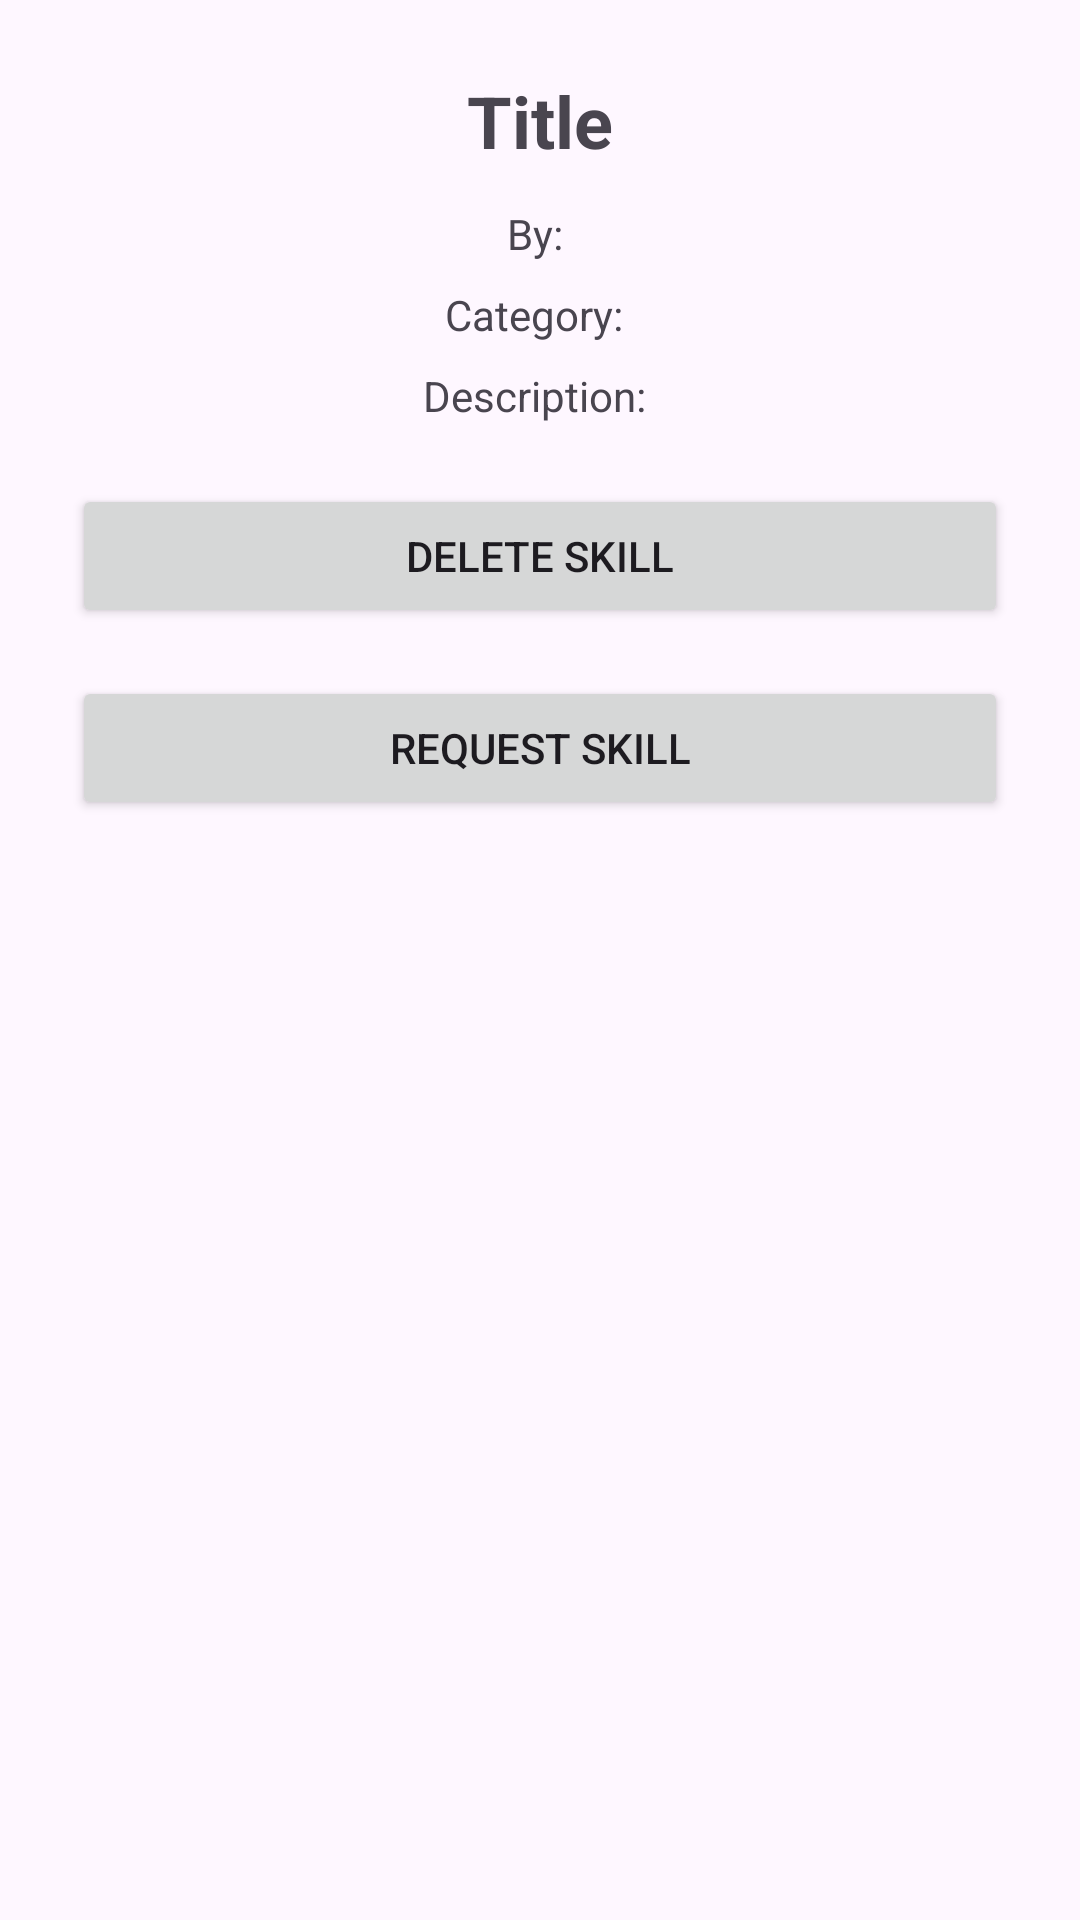

The Android layout XML behind this screen, and the referenced resources:
<!-- AndroidManifest.xml: application theme Theme.SkillSwapCampus -->
<!-- res/layout/fragment_skill_details.xml -->
<?xml version="1.0" encoding="utf-8"?>
<LinearLayout xmlns:android="http://schemas.android.com/apk/res/android"
    android:layout_width="match_parent"
    android:layout_height="match_parent"
    android:orientation="vertical"
    android:gravity="center_horizontal"
    android:padding="24dp">

    <TextView
        android:id="@+id/tvDetailsTitle"
        android:layout_width="wrap_content"
        android:layout_height="wrap_content"
        android:text="Title"
        android:textSize="24sp"
        android:textStyle="bold"
        android:layout_marginBottom="12dp"/>

    <TextView
        android:id="@+id/tvDetailsOwner"
        android:layout_width="wrap_content"
        android:layout_height="wrap_content"
        android:text="By: "
        android:layout_marginBottom="8dp"/>

    <TextView
        android:id="@+id/tvDetailsCategory"
        android:layout_width="wrap_content"
        android:layout_height="wrap_content"
        android:text="Category: "
        android:layout_marginBottom="8dp"/>

    <TextView
        android:id="@+id/tvDetailsDescription"
        android:layout_width="wrap_content"
        android:layout_height="wrap_content"
        android:text="Description: "
        android:layout_marginBottom="20dp"/>

    <Button
        android:id="@+id/btnDeleteSkill"
        android:layout_width="match_parent"
        android:layout_height="wrap_content"
        android:text="Delete Skill" />

    <Button
        android:id="@+id/btnRequestSkill"
        android:layout_width="match_parent"
        android:layout_height="wrap_content"
        android:text="Request Skill"
        android:layout_marginTop="16dp"/>


</LinearLayout>
<!-- resources referenced by this layout -->
<resources>
  <style name="Theme.SkillSwapCampus" parent="Base.Theme.SkillSwapCampus" />
  <style name="Base.Theme.SkillSwapCampus" parent="Theme.Material3.DayNight.NoActionBar">
          
          
      </style>
</resources>
